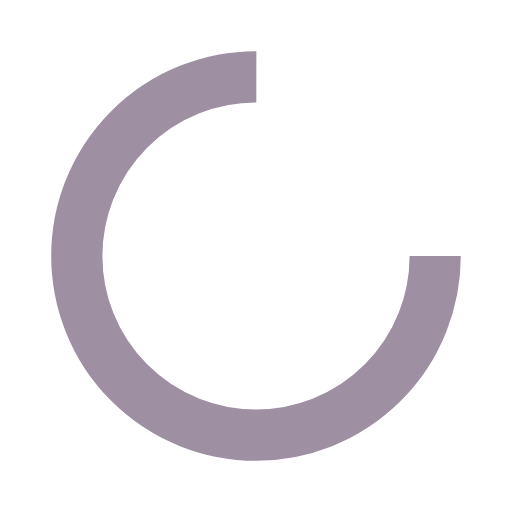
t = 0.00 s
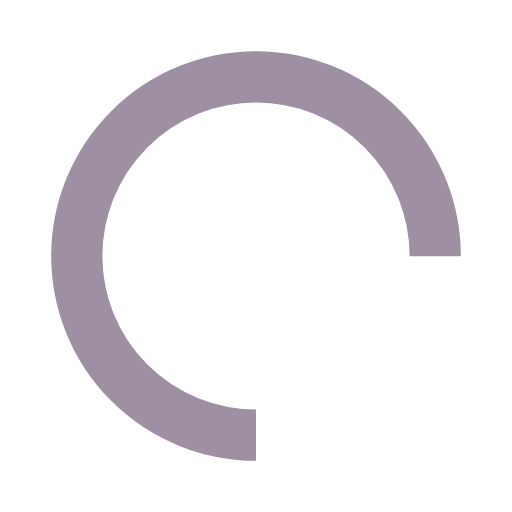
t = 0.25 s
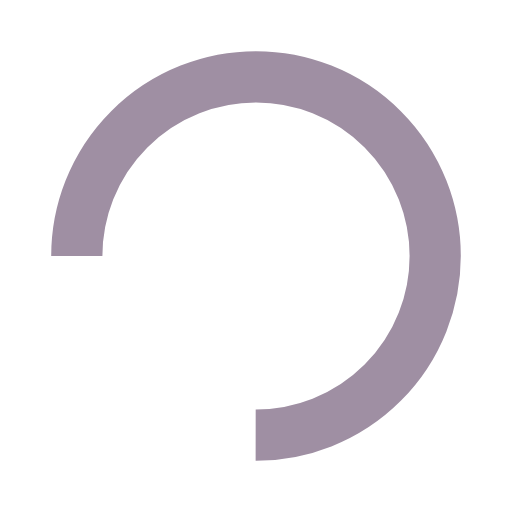
t = 0.50 s
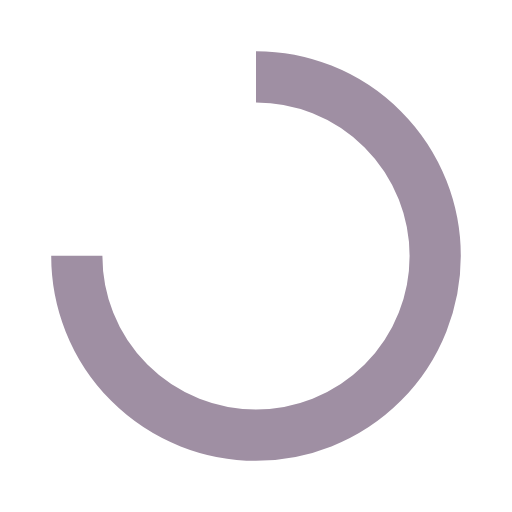
t = 0.75 s

The animated SVG that drew these frames (rendered in a browser with its animation timeline set to each time). Animation: 1 SMIL element (animateTransform=1); one cycle of 1.00 s, repeats indefinitely.

<?xml version="1.0" encoding="utf-8"?>
<svg xmlns="http://www.w3.org/2000/svg" xmlns:xlink="http://www.w3.org/1999/xlink" style="margin: auto; background: rgb(255, 255, 255); display: block; shape-rendering: auto;" width="200px" height="200px" viewBox="0 0 100 100" preserveAspectRatio="xMidYMid">
<circle cx="50" cy="50" fill="none" stroke="#9f8fa3" stroke-width="10" r="35" stroke-dasharray="164.93361431346415 56.97787143782138">
  <animateTransform attributeName="transform" type="rotate" repeatCount="indefinite" dur="1s" values="0 50 50;360 50 50" keyTimes="0;1"></animateTransform>
</circle>
<!-- [ldio] generated by https://loading.io/ --></svg>